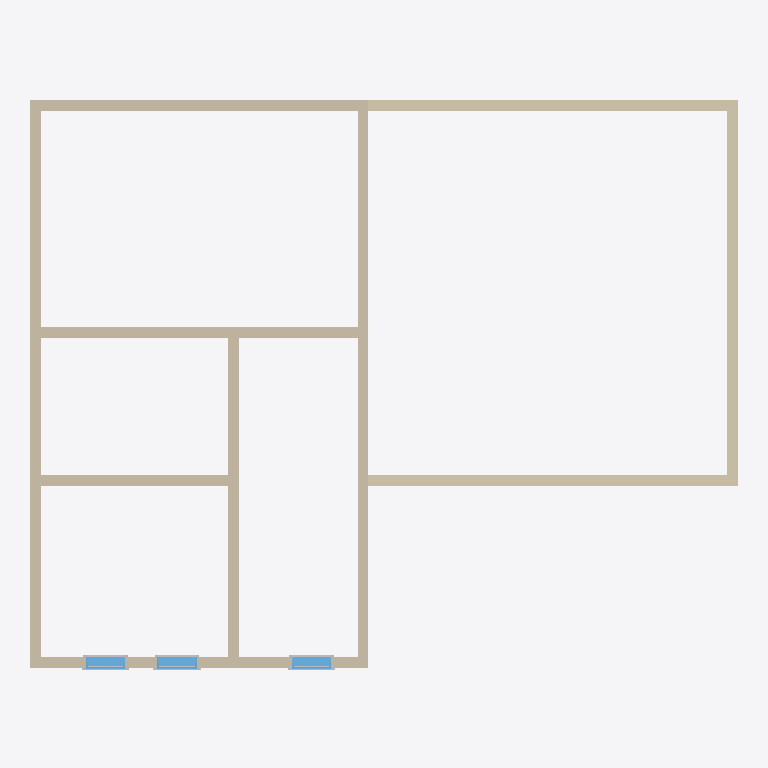
Plan cut of the same IFC building model at storey 'L2' (level 3.00 m, cut at 4.40 m), seen from above with north up, elements coloured by IFC class: 10 walls (beige), 9 other elements (light grey), 3 windows (light blue). Cut surfaces are drawn darker.
Extent 13.5 m × 10.8 m × 6.0 m (x, y, z). Storeys (2): L1 at 0.00 m; L2 at 3.00 m. Elements (93): 57 IfcBuildingElementProxy, 19 IfcWindow, 17 IfcWall.

HEADER;
FILE_DESCRIPTION(('ViewDefinition [CoordinationView]','RevitIdentifiers [ContentGUID: cbb0ae2e-6350-4225-8ca4-af668662c38d, VersionGUID: 63d20ae4-38e5-49b4-882a-dfcb6807d313, NumberOfSaves: 25]','CoordinateReference [CoordinateBase: Shared Coordinates]'),'2;1');
FILE_NAME('01_018.ifc','2026-01-06T12:11:49+01:00',(''),(''),'ODA SDAI 24.6','Autodesk Revit 24.3.30.11 (ENU) - IFC 24.3.30.11','');
FILE_SCHEMA(('IFC4X3'));
ENDSEC;
DATA;
#27=IFCPROJECT('3BiAukOr129OoahsPvdJnz',#18,'Project Number',$,$,'Project Name','Project Status',(#22),#2223);
#42=IFCSITE('3BiAukOr129OoahsPvdJn$',#18,'Default',$,$,#41,$,$,.ELEMENT.,(42,21,31,401672),(-71,-3,-24,-345703),0.0,$,$);
#32=IFCBUILDING('3BiAukOr129OoahsPvdJny',#18,'Building Name',$,$,#30,$,'Building Name',.ELEMENT.,$,$,#31);
#35=IFCBUILDINGSTOREY('2JF4e6axWHqu3u0C1FZlmi',#18,'L1',$,'Level:8mm Head',#34,$,'L1',.ELEMENT.,0.0);
#39=IFCBUILDINGSTOREY('1ZGO8hrFCHqw0v0026FpFv',#18,'L2',$,'Level:8mm Head',#38,$,'L2',.ELEMENT.,3000.000000000186);
#307=IFCWALL('1G$Ejw1Tn27RsUWQGSEz59',#18,'Basic Wall:Generic - 200mm:1604990',$,'Basic Wall:Generic - 200mm',#295,#306,'1604990',.NOTDEFINED.);
#373=IFCWALL('1G$Ejw1Tn27RsUWQGSEz6r',#18,'Basic Wall:Generic - 200mm:1604994',$,'Basic Wall:Generic - 200mm',#361,#372,'1604994',.NOTDEFINED.);
#131=IFCWALL('1u4oG4Ltr15fMWjwJ4pNPJ',#18,'Basic Wall:Generic - 200mm:1602365',$,'Basic Wall:Generic - 200mm',#119,#130,'1602365',.NOTDEFINED.);
#109=IFCWALL('1u4oG4Ltr15fMWjwJ4pNUQ',#18,'Basic Wall:Generic - 200mm:1602292',$,'Basic Wall:Generic - 200mm',#97,#108,'1602292',.NOTDEFINED.);
#197=IFCWALL('1u4oG4Ltr15fMWjwJ4pN4F',#18,'Basic Wall:Generic - 200mm:1602657',$,'Basic Wall:Generic - 200mm',#185,#196,'1602657',.NOTDEFINED.);
#329=IFCWALL('1G$Ejw1Tn27RsUWQGSEz58',#18,'Basic Wall:Generic - 200mm:1604991',$,'Basic Wall:Generic - 200mm',#317,#328,'1604991',.NOTDEFINED.);
#395=IFCWALL('1G$Ejw1Tn27RsUWQGSEzEq',#18,'Basic Wall:Generic - 200mm:1605507',$,'Basic Wall:Generic - 200mm',#383,#394,'1605507',.NOTDEFINED.);
#417=IFCWALL('1G$Ejw1Tn27RsUWQGSEzFQ',#18,'Basic Wall:Generic - 200mm:1605613',$,'Basic Wall:Generic - 200mm',#405,#416,'1605613',.NOTDEFINED.);
#351=IFCWALL('1G$Ejw1Tn27RsUWQGSEz6s',#18,'Basic Wall:Generic - 200mm:1604993',$,'Basic Wall:Generic - 200mm',#339,#350,'1604993',.NOTDEFINED.);
#439=IFCWALL('1G$Ejw1Tn27RsUWQGSEonI',#18,'Basic Wall:Generic - 200mm:1605733',$,'Basic Wall:Generic - 200mm',#427,#438,'1605733',.NOTDEFINED.);
#1738=IFCWINDOW('1xzI3PuNvF1RRUjZb8YIIF',#18,'M_Window-Fixed:750 x 900mm:1607631',$,'M_Window-Fixed:750 x 900mm',#2205,#1734,'1607631',900.0000000000006,749.9999999999998,.WINDOW.,.NOTDEFINED.,$);
#1687=IFCWINDOW('1xzI3PuNvF1RRUjZb8YIM_',#18,'M_Window-Fixed:750 x 900mm:1607422',$,'M_Window-Fixed:750 x 900mm',#2190,#1683,'1607422',900.0000000000006,749.9999999999995,.WINDOW.,.NOTDEFINED.,$);
#1789=IFCWINDOW('1xzI3PuNvF1RRUjZb8YIiY',#18,'M_Window-Fixed:750 x 900mm:1607778',$,'M_Window-Fixed:750 x 900mm',#2220,#1785,'1607778',900.0000000000006,749.9999999999995,.WINDOW.,.NOTDEFINED.,$);
#1727=IFCBUILDINGELEMENTPROXY('1xzI3PuNvF1RRUjZb8YIH3',#18,'M_Trim-Window-Interior-Flat:Picture Frame:1607427',$,'M_Trim-Window-Interior-Flat:Picture Frame',#1726,#1723,'1607427',.NOTDEFINED.);
#1829=IFCBUILDINGELEMENTPROXY('1xzI3PuNvF1RRUjZb8YIid',#18,'M_Trim-Window-Interior-Flat:Picture Frame:1607783',$,'M_Trim-Window-Interior-Flat:Picture Frame',#1828,#1825,'1607783',.NOTDEFINED.);
#1778=IFCBUILDINGELEMENTPROXY('1xzI3PuNvF1RRUjZb8YIIK',#18,'M_Trim-Window-Interior-Flat:Picture Frame:1607636',$,'M_Trim-Window-Interior-Flat:Picture Frame',#1777,#1774,'1607636',.NOTDEFINED.);
#1767=IFCBUILDINGELEMENTPROXY('1xzI3PuNvF1RRUjZb8YIIJ',#18,'M_Trim-Window-Exterior-Flat:with Sill:1607635',$,'M_Trim-Window-Exterior-Flat:with Sill',#1766,#1763,'1607635',.NOTDEFINED.);
#1716=IFCBUILDINGELEMENTPROXY('1xzI3PuNvF1RRUjZb8YIH2',#18,'M_Trim-Window-Exterior-Flat:with Sill:1607426',$,'M_Trim-Window-Exterior-Flat:with Sill',#1715,#1712,'1607426',.NOTDEFINED.);
#1818=IFCBUILDINGELEMENTPROXY('1xzI3PuNvF1RRUjZb8YIic',#18,'M_Trim-Window-Exterior-Flat:with Sill:1607782',$,'M_Trim-Window-Exterior-Flat:with Sill',#1817,#1814,'1607782',.NOTDEFINED.);
#1753=IFCBUILDINGELEMENTPROXY('1xzI3PuNvF1RRUjZb8YIII',#18,'M_Muntin Pattern_2x2:M_Muntin Pattern_2x2:1607634',$,'M_Muntin Pattern_2x2:M_Muntin Pattern_2x2',#1752,#1749,'1607634',.NOTDEFINED.);
#1702=IFCBUILDINGELEMENTPROXY('1xzI3PuNvF1RRUjZb8YIH1',#18,'M_Muntin Pattern_2x2:M_Muntin Pattern_2x2:1607425',$,'M_Muntin Pattern_2x2:M_Muntin Pattern_2x2',#1701,#1698,'1607425',.NOTDEFINED.);
#1804=IFCBUILDINGELEMENTPROXY('1xzI3PuNvF1RRUjZb8YIib',#18,'M_Muntin Pattern_2x2:M_Muntin Pattern_2x2:1607781',$,'M_Muntin Pattern_2x2:M_Muntin Pattern_2x2',#1803,#1800,'1607781',.NOTDEFINED.);
ENDSEC;
